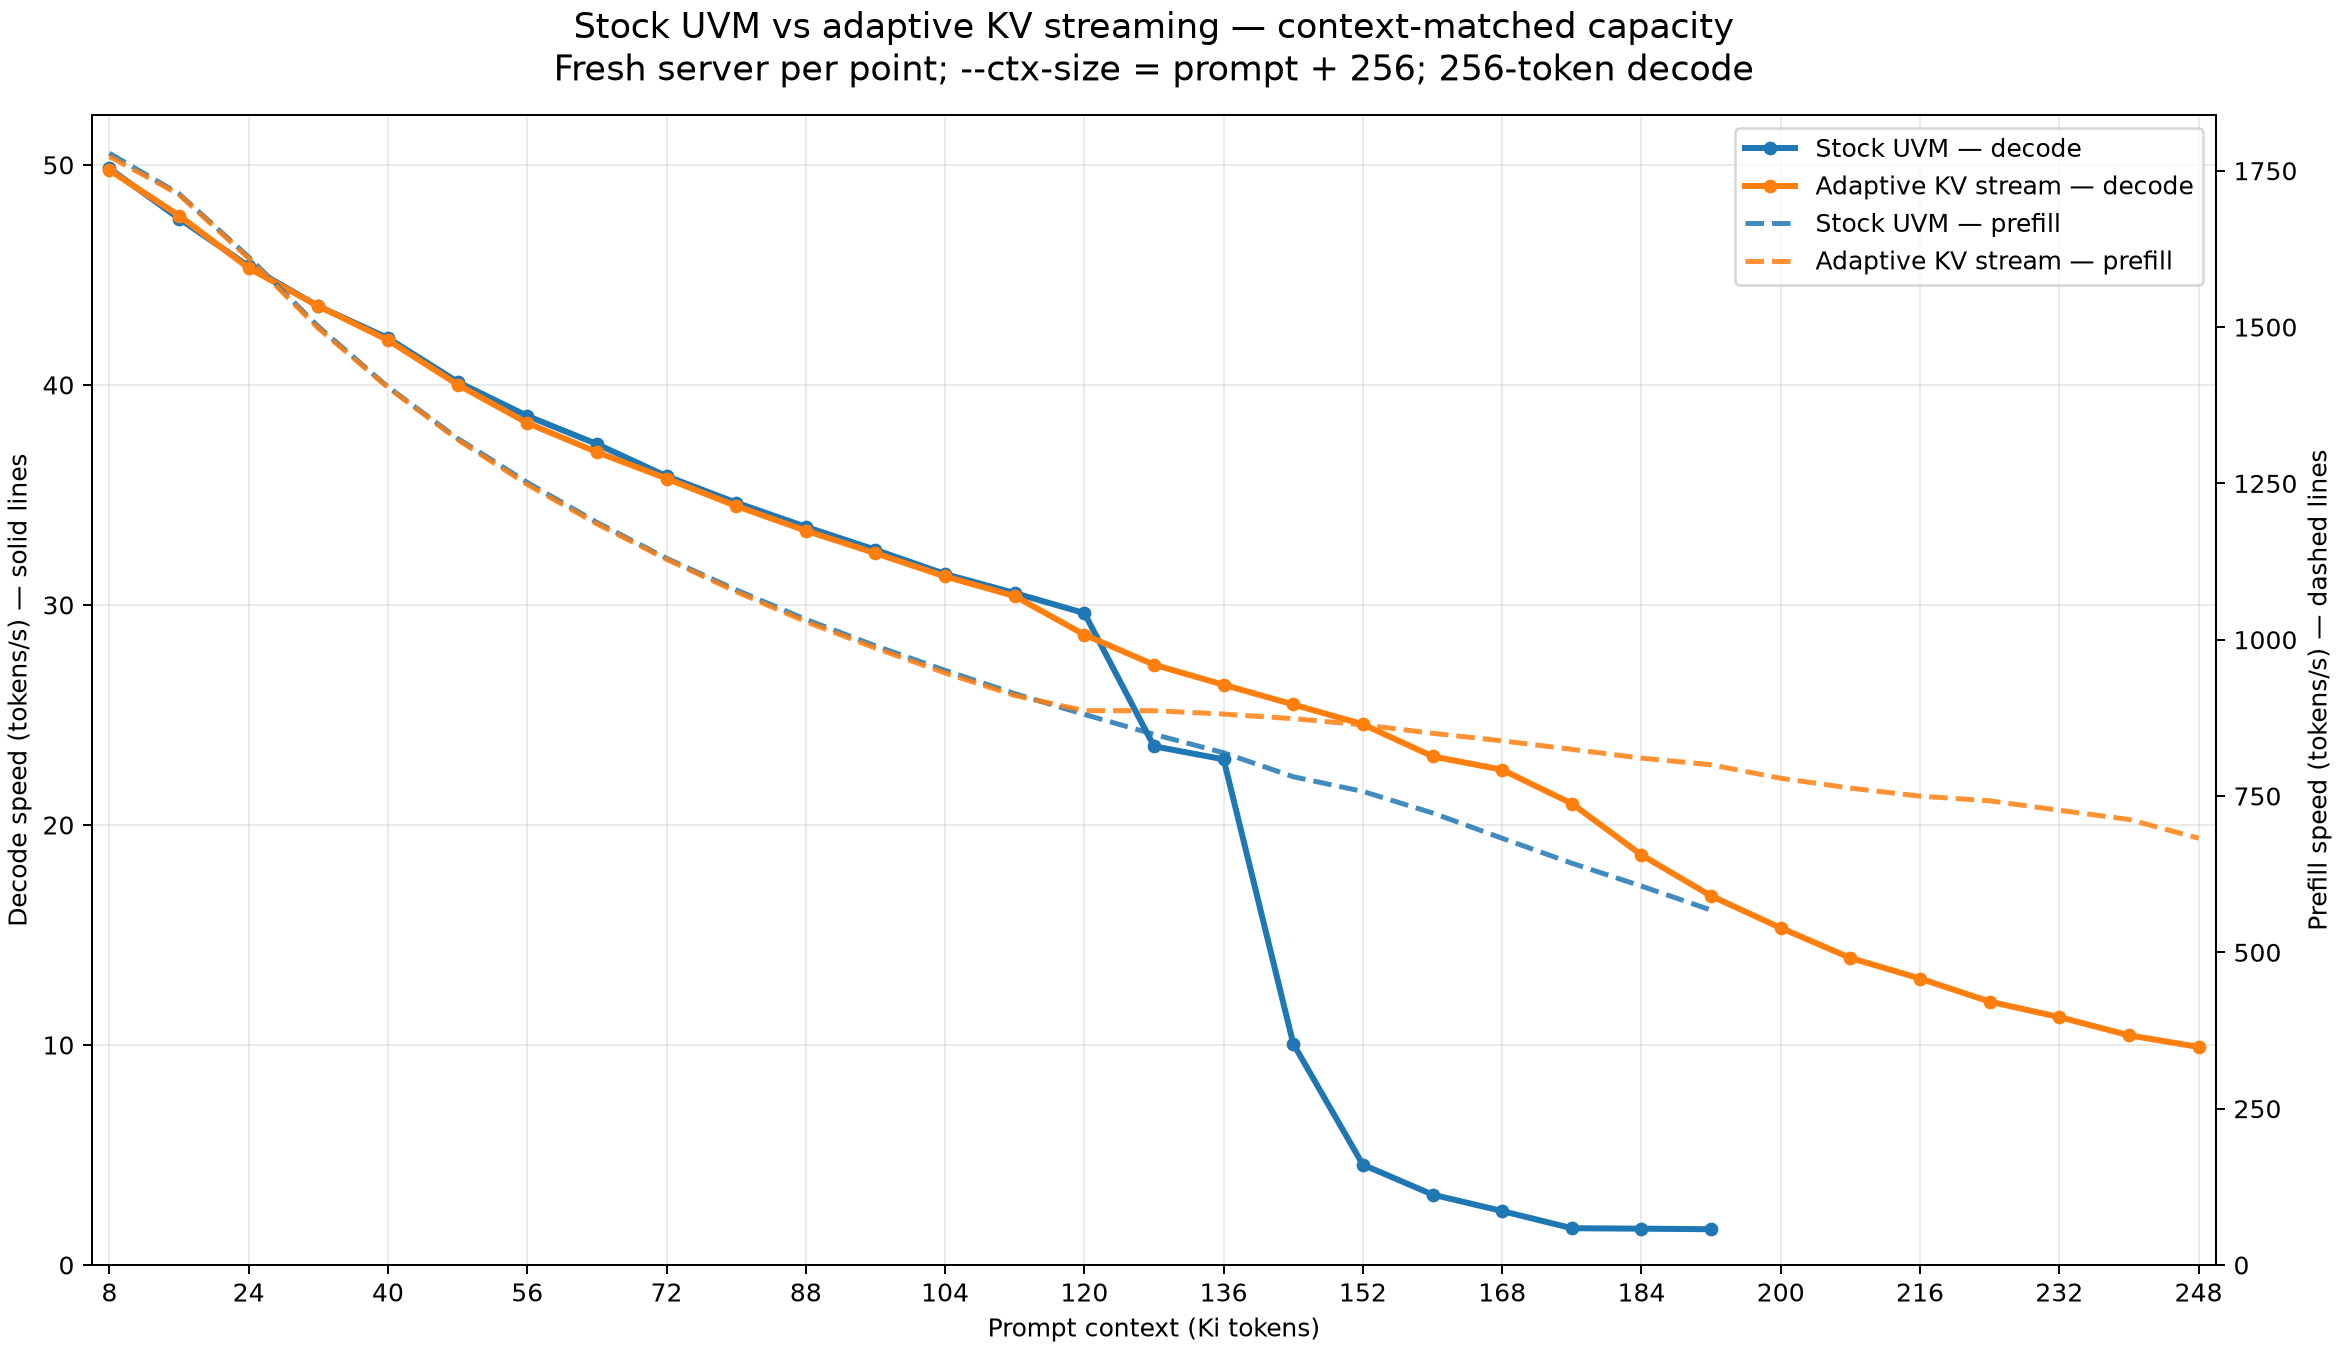

The table this chart was drawn from, first rows:
context_tokens, stock_prefill_tps, adaptive_prefill_tps, prefill_change_percent, stock_decode_tps, adaptive_decode_tps, decode_change_percent, stock_vram_mib, adaptive_vram_mib, adaptive_pool_mib
8192, 1778, 1773, -0.2916, 49.84, 49.76, -0.1578, 12418, 15834, 3552
16384, 1713, 1712, -0.07162, 47.56, 47.7, 0.2884, 12674, 15838, 3520
24576, 1612, 1610, -0.1377, 45.39, 45.31, -0.1934, 12930, 15842, 3488
32768, 1501, 1498, -0.181, 43.58, 43.59, 0.02208, 13186, 15832, 3440
40960, 1404, 1403, -0.07123, 42.13, 42.03, -0.2218, 13442, 15836, 3408
49152, 1322, 1320, -0.1522, 40.14, 40.01, -0.307, 13700, 15840, 3376
57344, 1252, 1248, -0.2689, 38.59, 38.27, -0.8351, 13956, 15844, 3344
65536, 1188, 1185, -0.2086, 37.31, 36.94, -0.9809, 14212, 15832, 3296
73728, 1130, 1129, -0.1391, 35.85, 35.75, -0.2941, 14468, 15838, 3264
81920, 1080, 1077, -0.2664, 34.65, 34.49, -0.4472, 14596, 15842, 3232
90112, 1032, 1029, -0.3543, 33.55, 33.37, -0.5248, 14852, 15846, 3200
98304, 990.2, 986.5, -0.3726, 32.5, 32.35, -0.4789, 15108, 15834, 3152
106496, 951, 946.7, -0.4551, 31.4, 31.29, -0.3479, 15364, 15838, 3120
114688, 913.7, 910.8, -0.3179, 30.54, 30.4, -0.4521, 15620, 15844, 3088
122880, 880.5, 886.6, 0.6839, 29.63, 28.65, -3.309, 15876, 15848, 3056
131072, 848.6, 886.5, 4.459, 23.57, 27.28, 15.72, 15880, 15836, 3008
139264, 819.2, 881, 7.55, 22.98, 26.37, 14.74, 15880, 15840, 2976
147456, 780.8, 873.8, 11.9, 10.06, 25.47, 153.3, 15880, 15844, 2944
155648, 757.4, 863.8, 14.05, 4.558, 24.57, 439.1, 15880, 15850, 2912
163840, 722.9, 850.3, 17.63, 3.2, 23.12, 622.4, 15880, 15838, 2864
172032, 682.4, 838.3, 22.85, 2.451, 22.51, 818.4, 15880, 15842, 2832
180224, 642.6, 824.6, 28.33, 1.672, 20.97, 1155, 15880, 15846, 2800
188416, 605.9, 810.6, 33.78, 1.651, 18.63, 1029, 15880, 15850, 2768
196608, 567.5, 800, 40.96, 1.625, 16.77, 932.1, 15880, 15840, 2720
204800, , 778.3, , , 15.32, , , 15844, 2688
212992, , 762.7, , , 13.96, , , 15848, 2656
221184, , 749.8, , , 13.02, , , 15852, 2624
229376, , 742.4, , , 11.97, , , 15842, 2576
237568, , 727.2, , , 11.27, , , 15846, 2544
245760, , 712.5, , , 10.44, , , 15850, 2512
253952, , 682.6, , , 9.91, , , 15854, 2480
